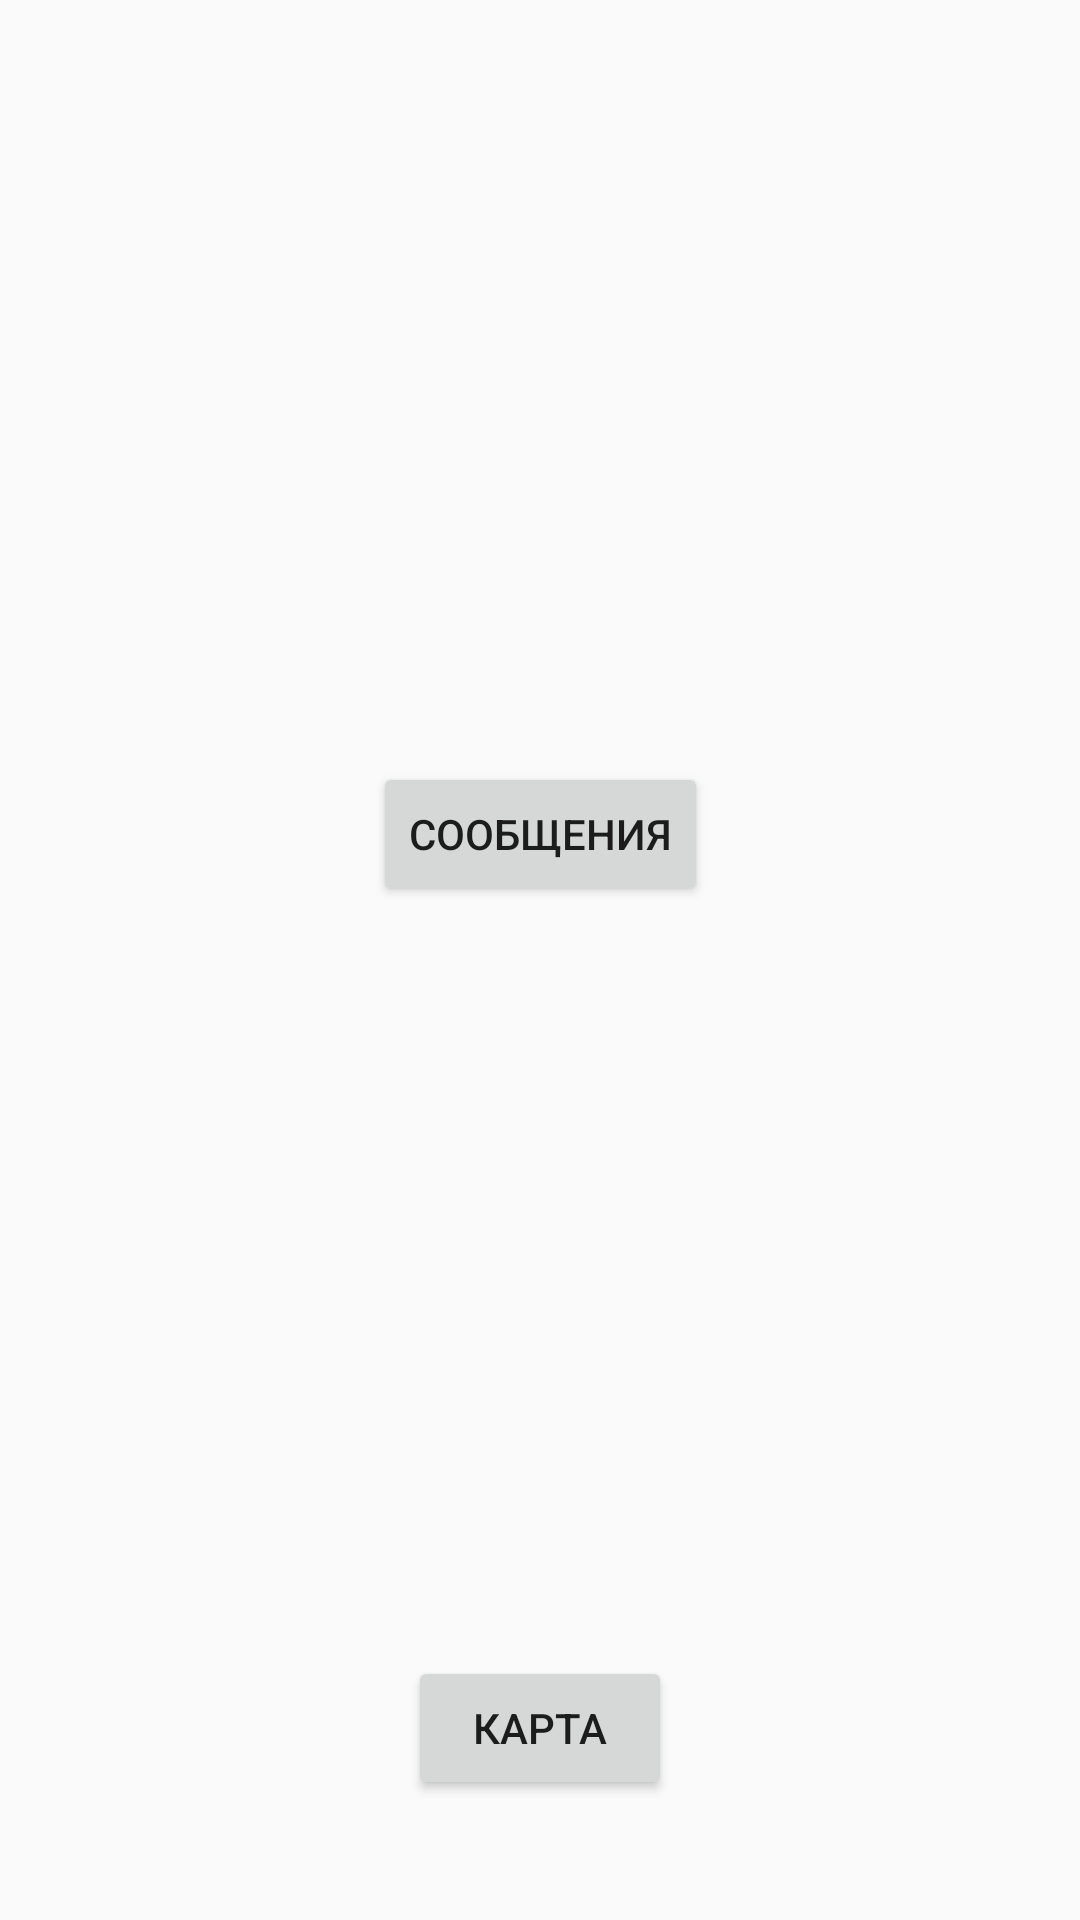

Here is an Android app screen rendered from its layout file. Give the layout XML and the strings, colors and styles it references.
<!-- AndroidManifest.xml: application theme AppTheme -->
<!-- res/layout/home_page.xml -->
<?xml version="1.0" encoding="utf-8"?>
<androidx.constraintlayout.widget.ConstraintLayout
    xmlns:android="http://schemas.android.com/apk/res/android"
    xmlns:app="http://schemas.android.com/apk/res-auto"
    xmlns:tools="http://schemas.android.com/tools"
    android:layout_width="match_parent"
    android:layout_height="match_parent"
    android:background="@drawable/sport">


    <Button
        android:id="@+id/buttonMap"
        android:layout_width="wrap_content"
        android:layout_height="wrap_content"
        android:layout_marginStart="32dp"
        android:layout_marginLeft="32dp"
        android:layout_marginEnd="32dp"
        android:layout_marginRight="32dp"
        android:layout_marginBottom="40dp"
        android:onClick="buttonClickMap"
        android:text="Карта"
        app:icon="@android:drawable/ic_menu_mapmode"
        app:layout_constraintBottom_toBottomOf="parent"
        app:layout_constraintEnd_toEndOf="parent"
        app:layout_constraintStart_toStartOf="parent" />

    <Button
        android:id="@+id/button_profile"
        android:layout_width="wrap_content"
        android:layout_height="wrap_content"
        android:layout_marginStart="32dp"
        android:layout_marginLeft="32dp"
        android:layout_marginTop="240dp"
        android:layout_marginEnd="32dp"
        android:layout_marginRight="32dp"
        android:layout_marginBottom="52dp"
        android:onClick="buttonClickProfile"
        android:text="Профиль"
        app:icon="@drawable/user_icon"
        app:iconTint="@color/colorPrimary"
        app:iconTintMode="multiply"
        app:layout_constraintBottom_toTopOf="@+id/button23"
        app:layout_constraintEnd_toEndOf="parent"
        app:layout_constraintHorizontal_bias="0.541"
        app:layout_constraintStart_toStartOf="parent"
        app:layout_constraintTop_toTopOf="parent" />

    <Button
        android:id="@+id/button23"
        android:layout_width="wrap_content"
        android:layout_height="wrap_content"
        android:layout_marginStart="32dp"
        android:layout_marginLeft="32dp"
        android:layout_marginEnd="32dp"
        android:layout_marginRight="32dp"
        android:layout_marginBottom="250dp"
        android:onClick="buttonClickChat"
        android:text="Сообщения"
        app:layout_constraintBottom_toTopOf="@+id/buttonMap"
        app:layout_constraintEnd_toEndOf="parent"
        app:layout_constraintStart_toStartOf="parent" />
</androidx.constraintlayout.widget.ConstraintLayout>
<!-- resources referenced by this layout -->
<resources>
  <color name="colorPrimary">#673AB7</color>
  <!-- drawable user_icon: jpg bitmap (drawable-v24, 1674 bytes) -->
  <style name="AppTheme" parent="Theme.AppCompat.Light.NoActionBar">
          
          <item name="colorPrimary">@color/colorPrimary</item>
          <item name="colorPrimaryDark">@color/colorPrimaryDark</item>
          <item name="android:windowFullscreen">true</item>
          <item name="android:windowContentOverlay">@null</item>
          <item name="android:windowNoTitle">true</item>
      </style>
  <color name="colorPrimaryDark">#5b5bab</color>
</resources>
